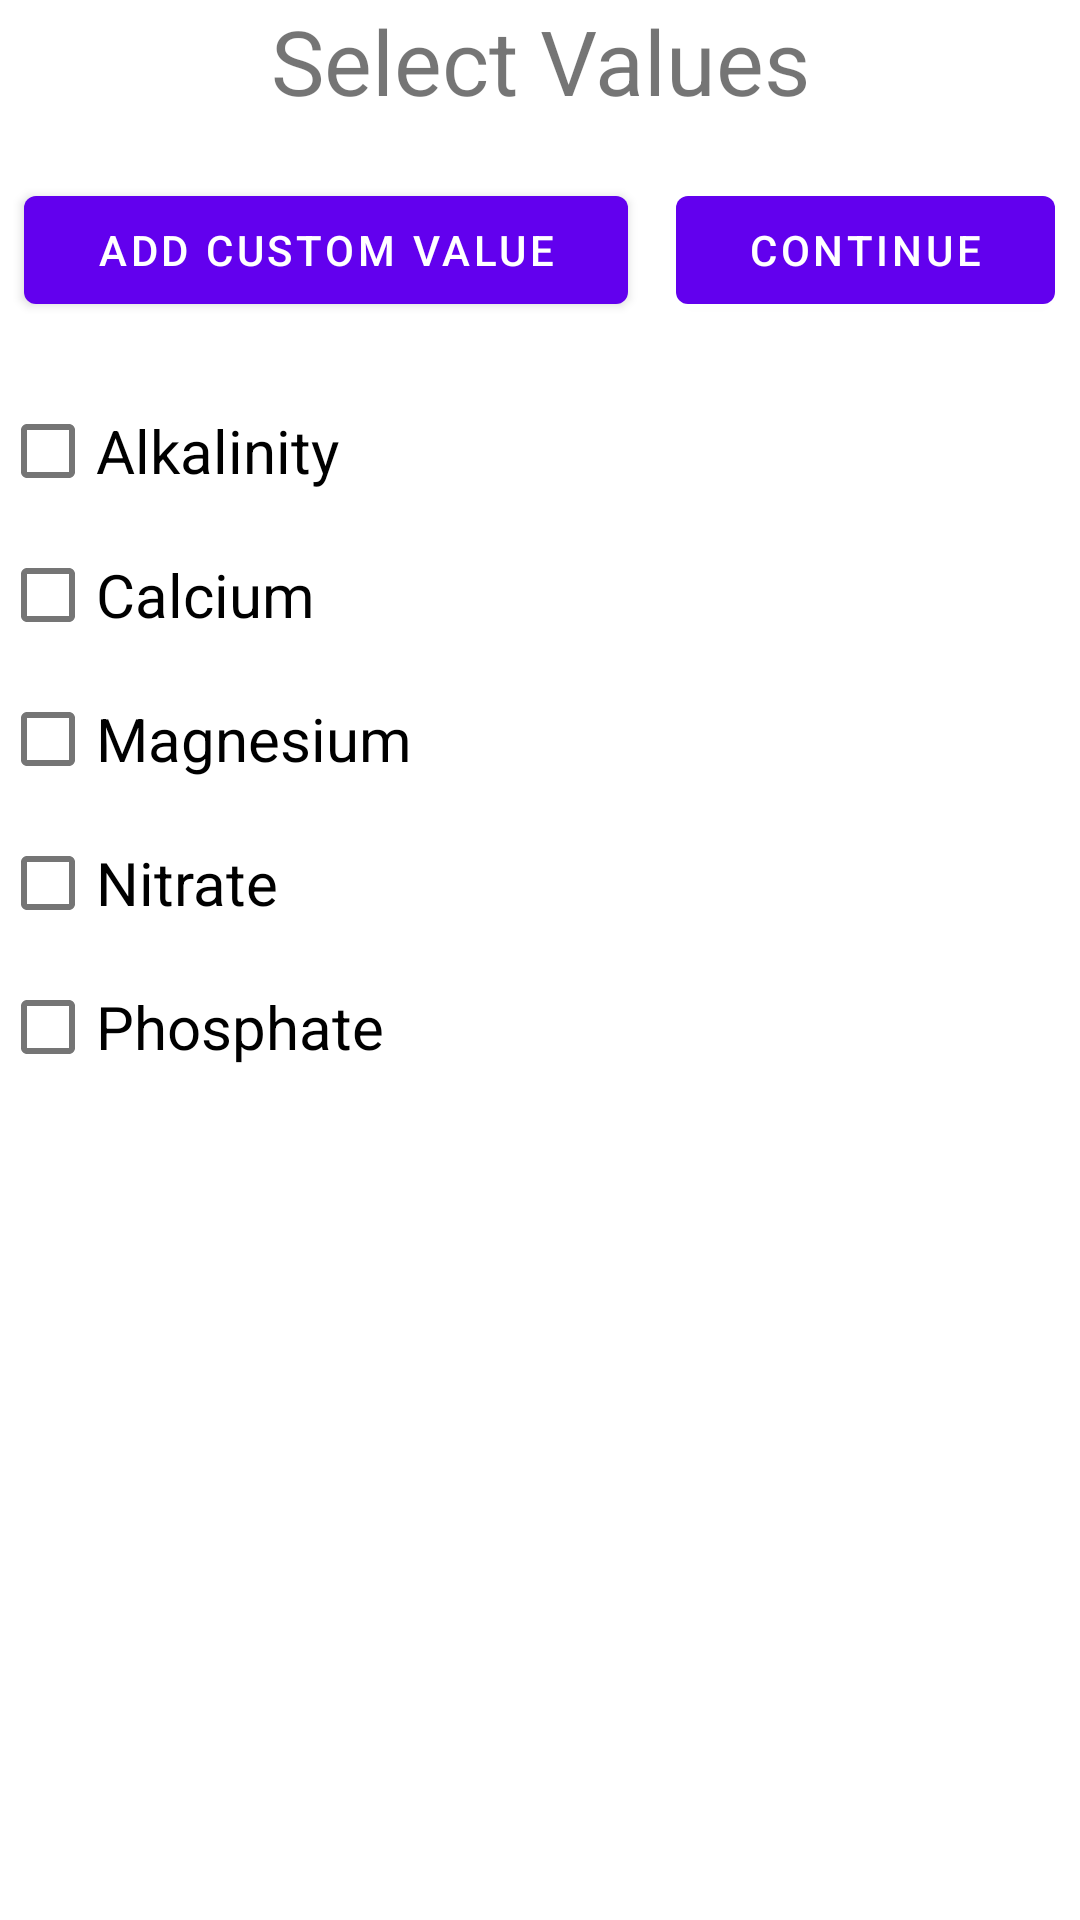

Here is an Android app screen rendered from its layout file. Give the layout XML and the strings, colors and styles it references.
<!-- AndroidManifest.xml: application theme Theme.AquaNote -->
<!-- res/layout/activity_select_values_start.xml -->
<?xml version="1.0" encoding="utf-8"?>
<LinearLayout xmlns:android="http://schemas.android.com/apk/res/android"
    xmlns:app="http://schemas.android.com/apk/res-auto"
    xmlns:tools="http://schemas.android.com/tools"
    android:layout_width="match_parent"
    android:layout_height="match_parent"
    android:orientation="vertical"
    tools:context=".SelectValuesStart">



    <TextView
        android:layout_width="match_parent"
        android:layout_height="wrap_content"
        android:text="Select Values"
        android:gravity="center"
        android:textSize="30dp"/>
    <TextView
        android:layout_width="match_parent"
        android:layout_height="wrap_content"/>
    <LinearLayout
        android:layout_width="match_parent"
        android:layout_height="wrap_content"
        android:orientation="horizontal">
        <TextView
            android:layout_width="wrap_content"
            android:layout_height="match_parent"
            android:layout_weight="0.5"/>
        <Button
            android:layout_width="wrap_content"
            android:layout_height="match_parent"
            android:layout_weight="1"
            android:text="Add custom Value"
            android:id="@+id/addCustomValue">
        </Button>
        <TextView
            android:layout_width="wrap_content"
            android:layout_height="match_parent"
            android:layout_weight="1">
        </TextView>
        <Button
            android:layout_width="wrap_content"
            android:layout_height="match_parent"
            android:layout_weight="1"
            android:text="Continue">
        </Button>
        <TextView
            android:layout_width="wrap_content"
            android:layout_height="match_parent"
            android:layout_weight="0.5"/>

    </LinearLayout>

    <TextView
        android:layout_width="match_parent"
        android:layout_height="wrap_content"/>


<LinearLayout
        android:layout_width="match_parent"
        android:layout_height="wrap_content"
        android:orientation="vertical">

        <CheckBox
            android:id="@+id/checkAlkalinity"
            android:layout_width="match_parent"
            android:layout_height="match_parent"
            android:textSize="20dp"
            android:text="Alkalinity" />
        <CheckBox
            android:id="@+id/checkBox"
            android:layout_width="match_parent"
            android:layout_height="match_parent"
            android:textSize="20dp"
            android:text="Calcium" />
        <CheckBox
            android:id="@+id/checkBox"
            android:layout_width="match_parent"
            android:layout_height="match_parent"
            android:textSize="20dp"
            android:text="Magnesium" />
        <CheckBox
            android:id="@+id/checkBox"
            android:layout_width="match_parent"
            android:layout_height="match_parent"
            android:textSize="20dp"
            android:text="Nitrate" />

    <CheckBox
        android:id="@+id/customOne"
        android:layout_width="match_parent"
        android:layout_height="match_parent"
        android:textSize="20dp"
        android:text="Phosphate" />
    <CheckBox
        android:id="@+id/customTwo"
        android:layout_width="match_parent"
        android:layout_height="match_parent"
        android:textSize="20dp"
        android:clickable="false"
        android:alpha="0"
        android:text="X" />
    <CheckBox
        android:id="@+id/customThree"
        android:layout_width="match_parent"
        android:layout_height="match_parent"
        android:textSize="20dp"
        android:clickable="false"
        android:alpha="0"
        android:text="X" />
    <CheckBox
        android:id="@+id/customFour"
        android:layout_width="match_parent"
        android:layout_height="match_parent"
        android:textSize="20dp"
        android:clickable="false"
        android:alpha="0"
        android:text="X" />
    <CheckBox
        android:id="@+id/customFive"
        android:layout_width="match_parent"
        android:layout_height="match_parent"
        android:textSize="20dp"
        android:clickable="false"
        android:alpha="0"
        android:text="X" />
    <CheckBox
        android:id="@+id/customSix"
        android:layout_width="match_parent"
        android:layout_height="match_parent"
        android:textSize="20dp"
        android:clickable="false"
        android:alpha="0"
        android:text="X" />
    <CheckBox
        android:id="@+id/customSeven"
        android:layout_width="match_parent"
        android:layout_height="match_parent"
        android:textSize="20dp"
        android:alpha="0"
        android:clickable="false"
        android:text="X" />
    <CheckBox
        android:id="@+id/customEight"
        android:layout_width="match_parent"
        android:layout_height="match_parent"
        android:textSize="20dp"
        android:alpha="0"
        android:clickable="false"
        android:text="X" />
    </LinearLayout>






</LinearLayout>
<!-- resources referenced by this layout -->
<resources>
  <style name="Theme.AquaNote" parent="Theme.MaterialComponents.DayNight.DarkActionBar">
          
          <item name="colorPrimary">@color/purple_500</item>
          <item name="colorPrimaryVariant">@color/purple_700</item>
          <item name="colorOnPrimary">@color/white</item>
          
          <item name="colorSecondary">@color/teal_200</item>
          <item name="colorSecondaryVariant">@color/teal_700</item>
          <item name="colorOnSecondary">@color/black</item>
          
          <item name="android:statusBarColor" tools:targetApi="l">?attr/colorPrimaryVariant</item>
          
      </style>
  <!-- not gathered from this repository: default colours our renderer supplied (Android Studio template values) -->
  <color name="purple_500">#FF6200EE</color>
  <color name="purple_700">#FF3700B3</color>
  <color name="teal_200">#FF03DAC5</color>
  <color name="teal_700">#FF018786</color>
  <color name="black">#FF000000</color>
  <color name="white">#FFFFFFFF</color>
</resources>
